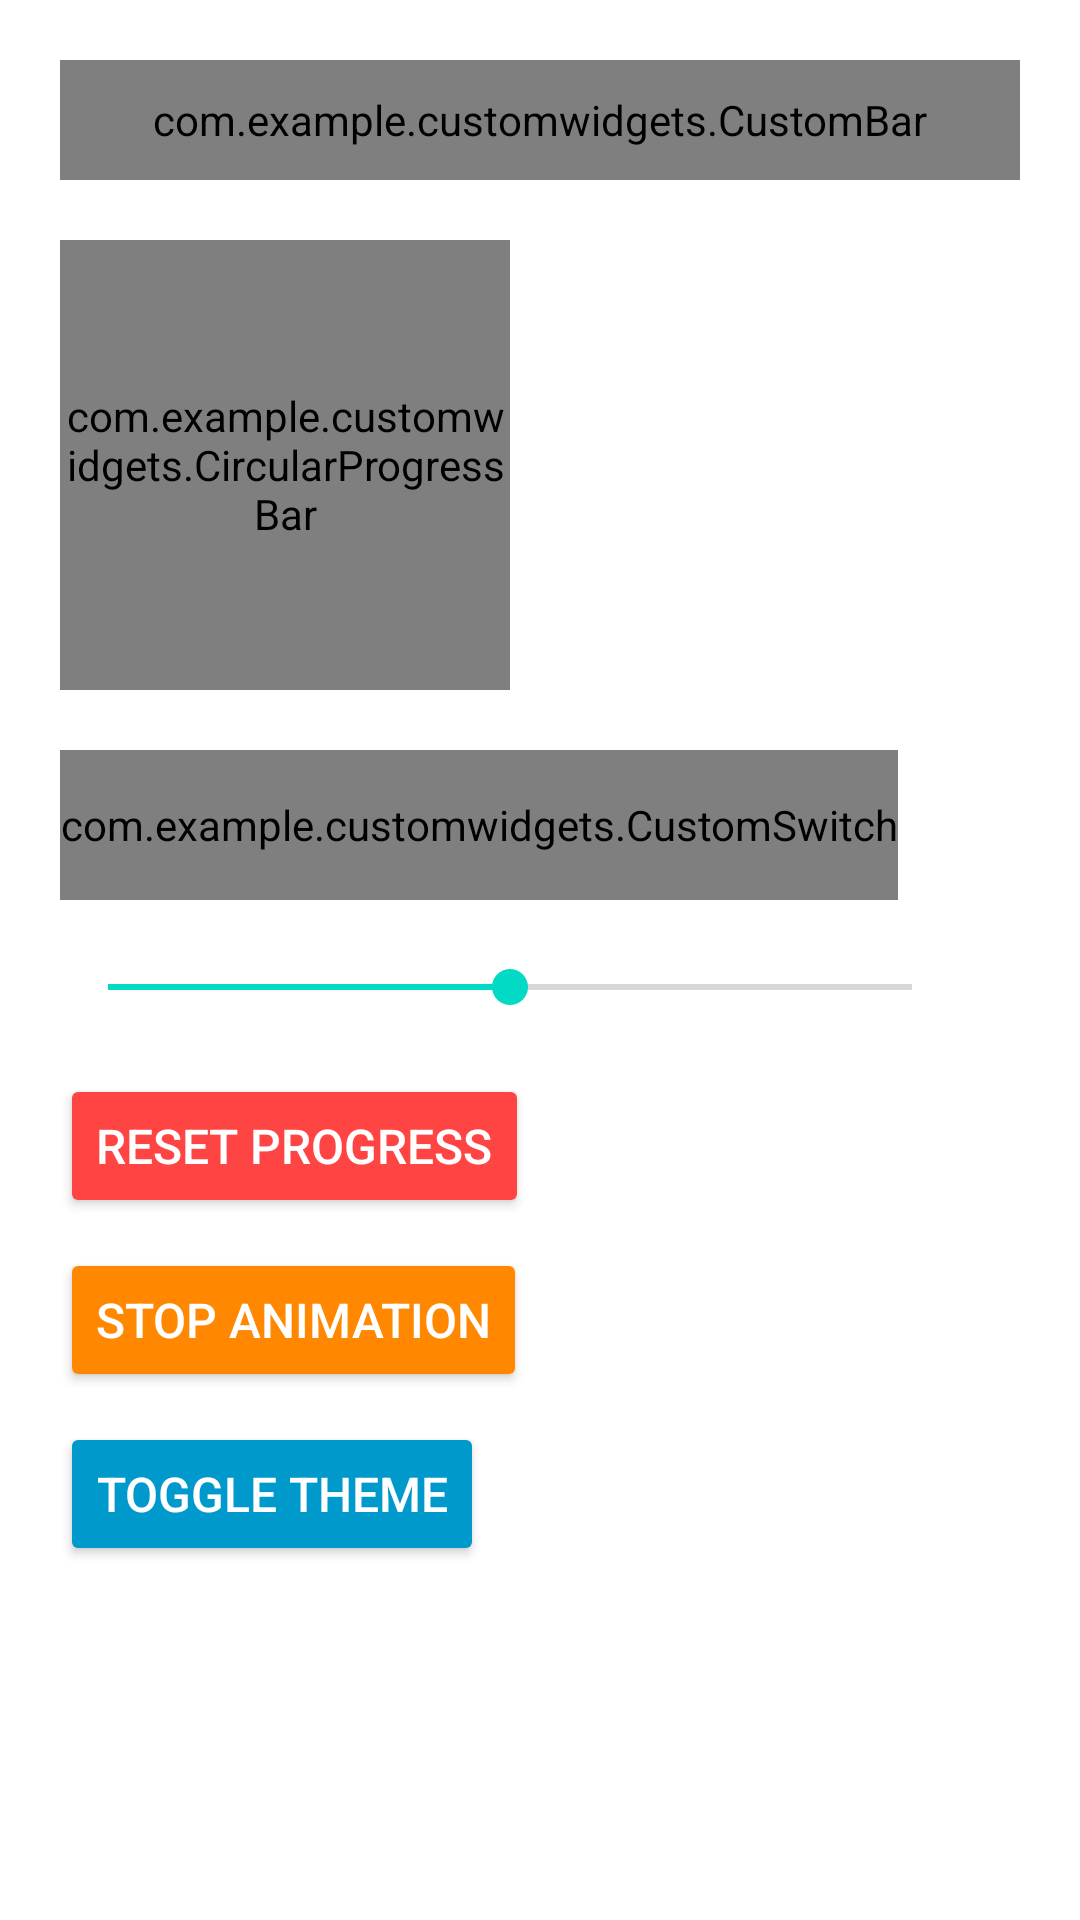

Reconstruct the res/layout file that produces this screen, plus the resources it refers to.
<!-- AndroidManifest.xml: activity theme Theme.CustomWidgets -->
<!-- res/layout/activity_main.xml -->
<?xml version="1.0" encoding="utf-8"?>
<LinearLayout xmlns:android="http://schemas.android.com/apk/res/android"
    android:layout_width="match_parent"
    android:layout_height="match_parent"
    android:orientation="vertical"
    android:layout_gravity="center"
    android:padding="20dp">

    <com.example.customwidgets.CustomBar
        android:id="@+id/custom_bar"
        android:layout_width="match_parent"
        android:layout_height="40dp"
        android:layout_marginBottom="20dp"/>
    
    <com.example.customwidgets.CircularProgressBar
        android:id="@+id/circular_progress_bar"
        android:layout_width="150dp"
        android:layout_height="150dp"
        android:layout_marginBottom="20dp"/>
    
    <com.example.customwidgets.CustomSwitch
        android:id="@+id/custom_switch"
        android:layout_width="wrap_content"
        android:layout_height="50dp"
        android:layout_marginBottom="20dp"/>

    
    <SeekBar
        android:id="@+id/seek_bar"
        android:layout_width="300dp"
        android:layout_height="wrap_content"
        android:max="100"
        android:progress="50"
        android:layout_marginBottom="20dp" />


    
    <Button
        android:id="@+id/reset_button"
        android:layout_width="wrap_content"
        android:layout_height="wrap_content"
        android:text="Reset Progress"
        android:padding="12dp"
        android:textSize="16sp"
        android:backgroundTint="@android:color/holo_red_light"
        android:textColor="@android:color/white"
        android:layout_marginBottom="10dp" />

    
    <Button
        android:id="@+id/stop_button"
        android:layout_width="wrap_content"
        android:layout_height="wrap_content"
        android:text="Stop Animation"
        android:padding="12dp"
        android:textSize="16sp"
        android:backgroundTint="@android:color/holo_orange_dark"
        android:textColor="@android:color/white"
        android:layout_marginBottom="10dp" />

    
    <Button
        android:id="@+id/theme_toggle_button"
        android:layout_width="wrap_content"
        android:layout_height="wrap_content"
        android:text="Toggle Theme"
        android:padding="12dp"
        android:textSize="16sp"
        android:backgroundTint="@android:color/holo_blue_dark"
        android:textColor="@android:color/white" />

</LinearLayout>
<!-- resources referenced by this layout -->
<resources>
  <style name="Theme.CustomWidgets" parent="Theme.MaterialComponents.Light.DarkActionBar">
          <item name="colorPrimary">@color/purple_500</item>
          <item name="colorPrimaryVariant">@color/purple_700</item>
          <item name="colorOnPrimary">@color/white</item>
          <item name="colorSecondary">@color/teal_200</item>
          <item name="colorOnSecondary">@color/black</item>
          <item name="android:windowBackground">@color/white</item>
      </style>
  <!-- not gathered from this repository: default colours our renderer supplied (Android Studio template values) -->
  <color name="purple_500">#FF6200EE</color>
  <color name="purple_700">#FF3700B3</color>
  <color name="teal_200">#FF03DAC5</color>
  <color name="black">#FF000000</color>
  <color name="white">#FFFFFFFF</color>
</resources>
